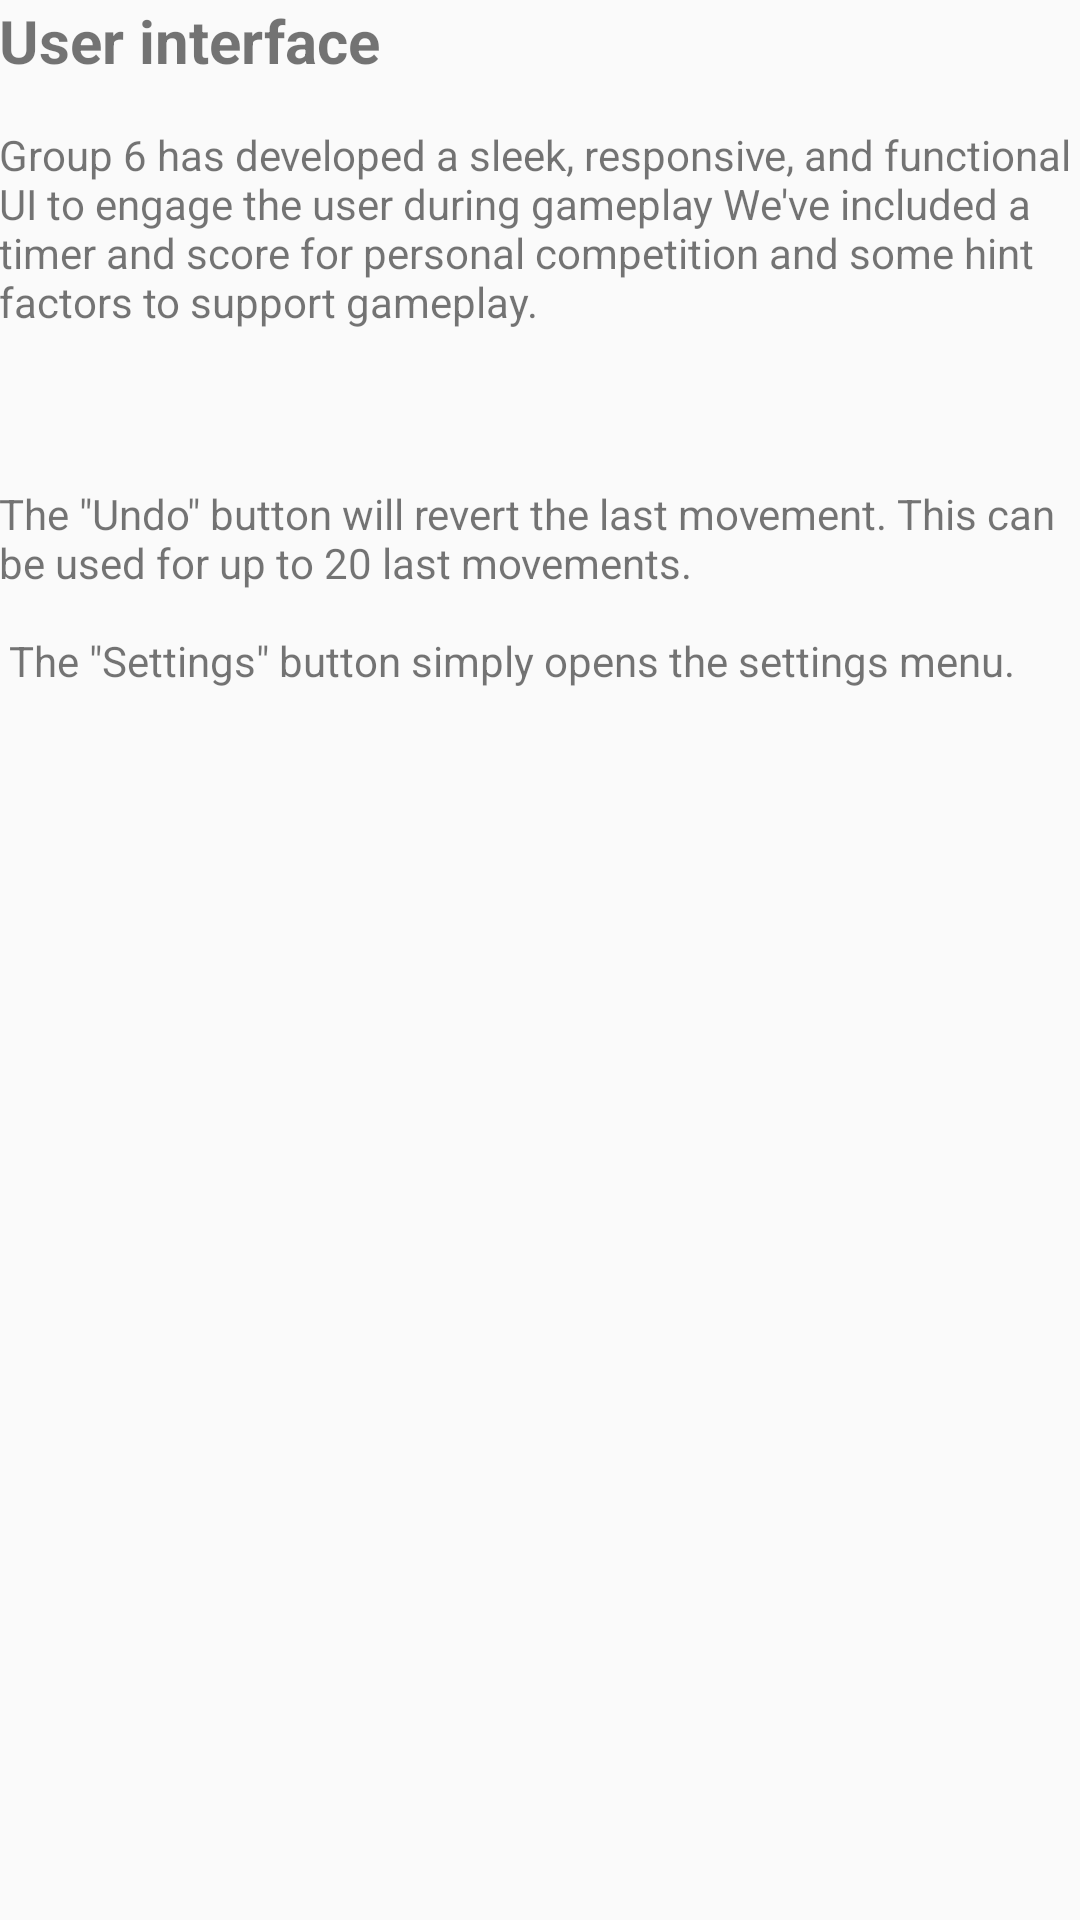

Layout XML and referenced resources for this Android screen:
<!-- AndroidManifest.xml: application theme AppThemeNoActionBar -->
<!-- res/layout/fragment_manual_user_interface.xml -->
<ScrollView xmlns:android="http://schemas.android.com/apk/res/android"
    xmlns:tools="http://schemas.android.com/tools"
    android:layout_width="match_parent"
    android:layout_height="match_parent"
    android:orientation="vertical"
    tools:context="de.tobiasbielefeld.solitaire.ui.manual.ManualFeedback">


    <LinearLayout
        android:layout_width="match_parent"
        android:layout_height="wrap_content"
        android:orientation="vertical"
        android:padding="@dimen/layout_padding">


        <TextView
            android:layout_width="match_parent"
            android:layout_height="wrap_content"
            android:layout_marginBottom="15dp"
            android:text="@string/manual_ui"
            android:textSize="20sp"
            android:textStyle="normal|bold" />

        <TextView
            android:layout_width="match_parent"
            android:layout_height="wrap_content"
            android:text="@string/manual_ui_text_part_1" />

        <TextView
            android:id="@+id/text_view_manual_ui_1"
            android:layout_width="match_parent"
            android:layout_height="wrap_content"
            android:layout_marginBottom="@dimen/changelog_text_padding" />





        <TextView
            android:layout_width="match_parent"
            android:layout_height="wrap_content"
            android:text="@string/manual_ui_text_part_10" />

    </LinearLayout>
</ScrollView>
<!-- resources referenced by this layout -->
<resources>
  <string name="manual_ui">"User interface"</string>
  <string name="manual_ui_text_part_1">"Group 6 has developed a sleek, responsive, and functional UI to engage the user during gameplay We've included a timer and score for personal competition and some hint factors to support gameplay.
  
   "</string>
  <string name="manual_ui_text_part_10">"The \"Undo\" button will revert the last movement. This can be used for up to 20 last movements.
  
   The \"Settings\" button simply opens the settings menu."</string>
  <style name="AppThemeNoActionBar" parent="Theme.AppCompat.Light.NoActionBar">
          
          <item name="colorPrimary">@color/greenBackground</item>
          <item name="colorPrimaryDark">@color/colorPrimaryDark</item>
          <item name="colorAccent">@color/colorAccent</item>
      </style>
  <color name="greenBackground">#00a008</color>
  <color name="colorPrimaryDark">#000000</color>
  <color name="colorAccent">#FF4343CD</color>
</resources>
